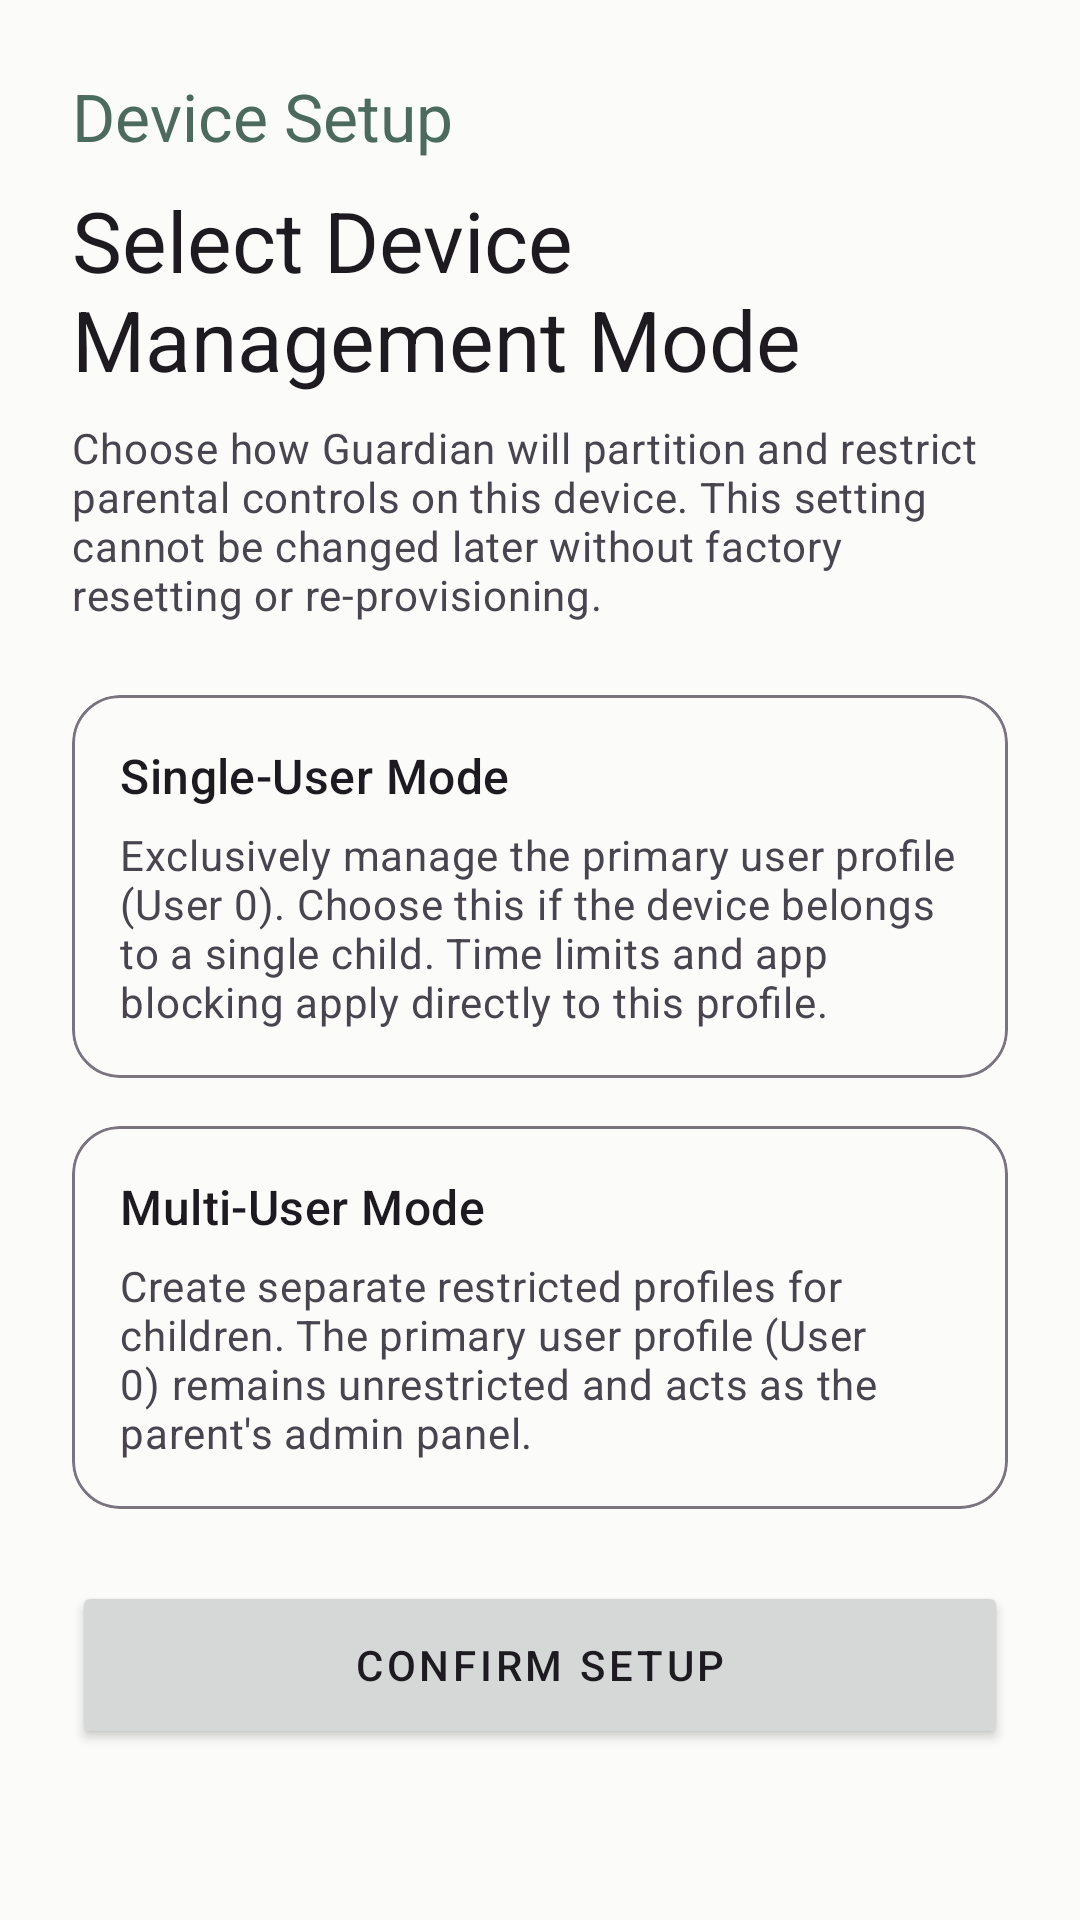

Android layout source for this screen:
<!-- AndroidManifest.xml: activity theme Theme.GuardianAgent -->
<!-- res/layout/activity_admin_policy_compliance.xml -->
<?xml version="1.0" encoding="utf-8"?>
<ScrollView xmlns:android="http://schemas.android.com/apk/res/android"
    xmlns:app="http://schemas.android.com/apk/res-auto"
    android:layout_width="match_parent"
    android:layout_height="match_parent"
    android:fillViewport="true"
    android:background="?android:attr/windowBackground">

    <LinearLayout
        android:layout_width="match_parent"
        android:layout_height="wrap_content"
        android:orientation="vertical"
        android:padding="24dp">

        <LinearLayout
            android:id="@+id/panelModeSelection"
            android:layout_width="match_parent"
            android:layout_height="wrap_content"
            android:orientation="vertical">

            <TextView
                android:layout_width="match_parent"
                android:layout_height="wrap_content"
                android:text="@string/provisioning_device_setup_title"
                android:textAppearance="?attr/textAppearanceTitleLarge"
                android:textColor="?attr/colorPrimary" />

            <TextView
                android:layout_width="match_parent"
                android:layout_height="wrap_content"
                android:layout_marginTop="8dp"
                android:text="@string/provisioning_mode_selection_title"
                android:textAppearance="?attr/textAppearanceHeadlineMedium"
                android:textColor="?android:attr/textColorPrimary" />

            <TextView
                android:layout_width="match_parent"
                android:layout_height="wrap_content"
                android:layout_marginTop="8dp"
                android:text="@string/provisioning_mode_selection_body"
                android:textAppearance="?attr/textAppearanceBodyMedium"
                android:textColor="?android:attr/textColorSecondary" />

            <View
                android:layout_width="match_parent"
                android:layout_height="24dp" />

            <com.google.android.material.card.MaterialCardView
                android:id="@+id/cardExclusiveDo"
                android:layout_width="match_parent"
                android:layout_height="wrap_content"
                android:clickable="true"
                android:focusable="true"
                android:checkable="true"
                app:cardCornerRadius="16dp"
                app:cardElevation="0dp"
                app:strokeWidth="1dp"
                app:strokeColor="?attr/colorOutline">

                <LinearLayout
                    android:layout_width="match_parent"
                    android:layout_height="wrap_content"
                    android:orientation="vertical"
                    android:padding="16dp">

                    <TextView
                        android:layout_width="match_parent"
                        android:layout_height="wrap_content"
                        android:text="@string/provisioning_single_user_mode_title"
                        android:textAppearance="?attr/textAppearanceTitleMedium"
                        android:textColor="?android:attr/textColorPrimary" />

                    <TextView
                        android:layout_width="match_parent"
                        android:layout_height="wrap_content"
                        android:layout_marginTop="6dp"
                        android:text="@string/provisioning_single_user_mode_body"
                        android:textAppearance="?attr/textAppearanceBodyMedium"
                        android:textColor="?android:attr/textColorSecondary" />
                </LinearLayout>
            </com.google.android.material.card.MaterialCardView>

            <View
                android:layout_width="match_parent"
                android:layout_height="16dp" />

            <com.google.android.material.card.MaterialCardView
                android:id="@+id/cardSecondaryUsers"
                android:layout_width="match_parent"
                android:layout_height="wrap_content"
                android:clickable="true"
                android:focusable="true"
                android:checkable="true"
                app:cardCornerRadius="16dp"
                app:cardElevation="0dp"
                app:strokeWidth="1dp"
                app:strokeColor="?attr/colorOutline">

                <LinearLayout
                    android:layout_width="match_parent"
                    android:layout_height="wrap_content"
                    android:orientation="vertical"
                    android:padding="16dp">

                    <TextView
                        android:layout_width="match_parent"
                        android:layout_height="wrap_content"
                        android:text="@string/provisioning_multi_user_mode_title"
                        android:textAppearance="?attr/textAppearanceTitleMedium"
                        android:textColor="?android:attr/textColorPrimary" />

                    <TextView
                        android:layout_width="match_parent"
                        android:layout_height="wrap_content"
                        android:layout_marginTop="6dp"
                        android:text="@string/provisioning_multi_user_mode_body"
                        android:textAppearance="?attr/textAppearanceBodyMedium"
                        android:textColor="?android:attr/textColorSecondary" />
                </LinearLayout>
            </com.google.android.material.card.MaterialCardView>

            <Button
                android:id="@+id/btnConfirm"
                android:layout_width="match_parent"
                android:layout_height="56dp"
                android:layout_marginTop="24dp"
                android:text="@string/provisioning_confirm_setup"
                android:textAppearance="?attr/textAppearanceButton"
                app:cornerRadius="16dp" />
        </LinearLayout>

        <LinearLayout
            android:id="@+id/panelGoogleAccount"
            android:layout_width="match_parent"
            android:layout_height="wrap_content"
            android:orientation="vertical"
            android:visibility="gone">

            <TextView
                android:layout_width="match_parent"
                android:layout_height="wrap_content"
                android:text="@string/provisioning_google_account_title"
                android:textAppearance="?attr/textAppearanceHeadlineMedium"
                android:textColor="?android:attr/textColorPrimary" />

            <TextView
                android:layout_width="match_parent"
                android:layout_height="wrap_content"
                android:layout_marginTop="12dp"
                android:lineSpacingExtra="4dp"
                android:text="@string/provisioning_google_account_body"
                android:textAppearance="?attr/textAppearanceBodyMedium"
                android:textColor="?android:attr/textColorSecondary" />

            <TextView
                android:id="@+id/googleAccountStatus"
                android:layout_width="match_parent"
                android:layout_height="wrap_content"
                android:layout_marginTop="16dp"
                android:textAppearance="?attr/textAppearanceBodyMedium"
                android:textColor="?attr/colorPrimary"
                android:visibility="gone" />

            <com.google.android.material.button.MaterialButton
                android:id="@+id/btnSignInGoogleAccount"
                style="@style/Widget.Material3.Button"
                android:layout_width="match_parent"
                android:layout_height="56dp"
                android:layout_marginTop="32dp"
                android:text="@string/provisioning_google_account_sign_in"
                app:cornerRadius="16dp" />

            <com.google.android.material.button.MaterialButton
                android:id="@+id/btnSkipGoogleAccount"
                style="@style/Widget.Material3.Button.TextButton"
                android:layout_width="match_parent"
                android:layout_height="wrap_content"
                android:layout_marginTop="8dp"
                android:text="@string/provisioning_google_account_skip" />
        </LinearLayout>

        <LinearLayout
            android:id="@+id/panelApprovalWait"
            android:layout_width="match_parent"
            android:layout_height="wrap_content"
            android:gravity="center_horizontal"
            android:orientation="vertical"
            android:visibility="gone">

            <com.google.android.material.progressindicator.CircularProgressIndicator
                android:id="@+id/approvalProgress"
                android:layout_width="wrap_content"
                android:layout_height="wrap_content"
                android:layout_marginTop="24dp"
                android:indeterminate="true"
                app:indicatorSize="56dp" />

            <TextView
                android:layout_width="match_parent"
                android:layout_height="wrap_content"
                android:layout_marginTop="28dp"
                android:gravity="center"
                android:text="@string/provisioning_approval_title"
                android:textAppearance="?attr/textAppearanceHeadlineMedium"
                android:textColor="?android:attr/textColorPrimary" />

            <TextView
                android:layout_width="match_parent"
                android:layout_height="wrap_content"
                android:layout_marginTop="12dp"
                android:gravity="center"
                android:lineSpacingExtra="4dp"
                android:text="@string/provisioning_approval_body"
                android:textAppearance="?attr/textAppearanceBodyMedium"
                android:textColor="?android:attr/textColorSecondary" />

            <TextView
                android:id="@+id/approvalStatusText"
                android:layout_width="match_parent"
                android:layout_height="wrap_content"
                android:layout_marginTop="20dp"
                android:gravity="center"
                android:text="@string/provisioning_approval_connecting"
                android:textAppearance="?attr/textAppearanceBodySmall"
                android:textColor="?attr/colorPrimary" />
        </LinearLayout>

    </LinearLayout>
</ScrollView>
<!-- resources referenced by this layout -->
<resources>
  <string name="provisioning_approval_body">Open Guardian on your computer or tablet, find this device in Pending Approvals, and tap approve. This screen will finish automatically.</string>
  <string name="provisioning_approval_connecting">Connecting to your home…</string>
  <string name="provisioning_approval_title">One last step on your dashboard</string>
  <string name="provisioning_confirm_setup">Confirm Setup</string>
  <string name="provisioning_device_setup_title">Device Setup</string>
  <string name="provisioning_google_account_body">Would you like to sign in to add a Google account to this profile? This can help protect the device if someone tries to reset it from recovery mode.</string>
  <string name="provisioning_google_account_sign_in">Sign in</string>
  <string name="provisioning_google_account_skip">Skip</string>
  <string name="provisioning_google_account_title">Add a Google account?</string>
  <string name="provisioning_mode_selection_body">Choose how Guardian will partition and restrict parental controls on this device. This setting cannot be changed later without factory resetting or re-provisioning.</string>
  <string name="provisioning_mode_selection_title">Select Device Management Mode</string>
  <string name="provisioning_multi_user_mode_body">Create separate restricted profiles for children. The primary user profile (User 0) remains unrestricted and acts as the parent\'s admin panel.</string>
  <string name="provisioning_multi_user_mode_title">Multi-User Mode</string>
  <string name="provisioning_single_user_mode_body">Exclusively manage the primary user profile (User 0). Choose this if the device belongs to a single child. Time limits and app blocking apply directly to this profile.</string>
  <string name="provisioning_single_user_mode_title">Single-User Mode</string>
  <style name="Theme.GuardianAgent" parent="Theme.Material3.Light.NoActionBar">
          <item name="colorPrimary">@color/guardian_primary</item>
          <item name="colorOnPrimary">@color/guardian_on_primary</item>
          <item name="colorPrimaryContainer">@color/guardian_surface_container</item>
          <item name="colorOnPrimaryContainer">@color/guardian_text_primary</item>
          <item name="colorSecondary">@color/guardian_primary</item>
          <item name="colorOnSecondary">@color/guardian_on_primary</item>
          <item name="colorSurface">@color/guardian_canvas</item>
          <item name="colorOnSurface">@color/guardian_text_primary</item>
          <item name="android:colorBackground">@color/guardian_canvas</item>
          <item name="android:statusBarColor">@color/guardian_canvas</item>
          <item name="android:navigationBarColor">@color/guardian_canvas</item>
          <item name="android:windowLightStatusBar">true</item>
      </style>
  <color name="guardian_primary">#4A6B5D</color>
  <color name="guardian_on_primary">#FFFFFF</color>
  <color name="guardian_surface_container">#F1F5F9</color>
  <color name="guardian_text_primary">#1E293B</color>
  <color name="guardian_canvas">#FBFBF9</color>
</resources>
